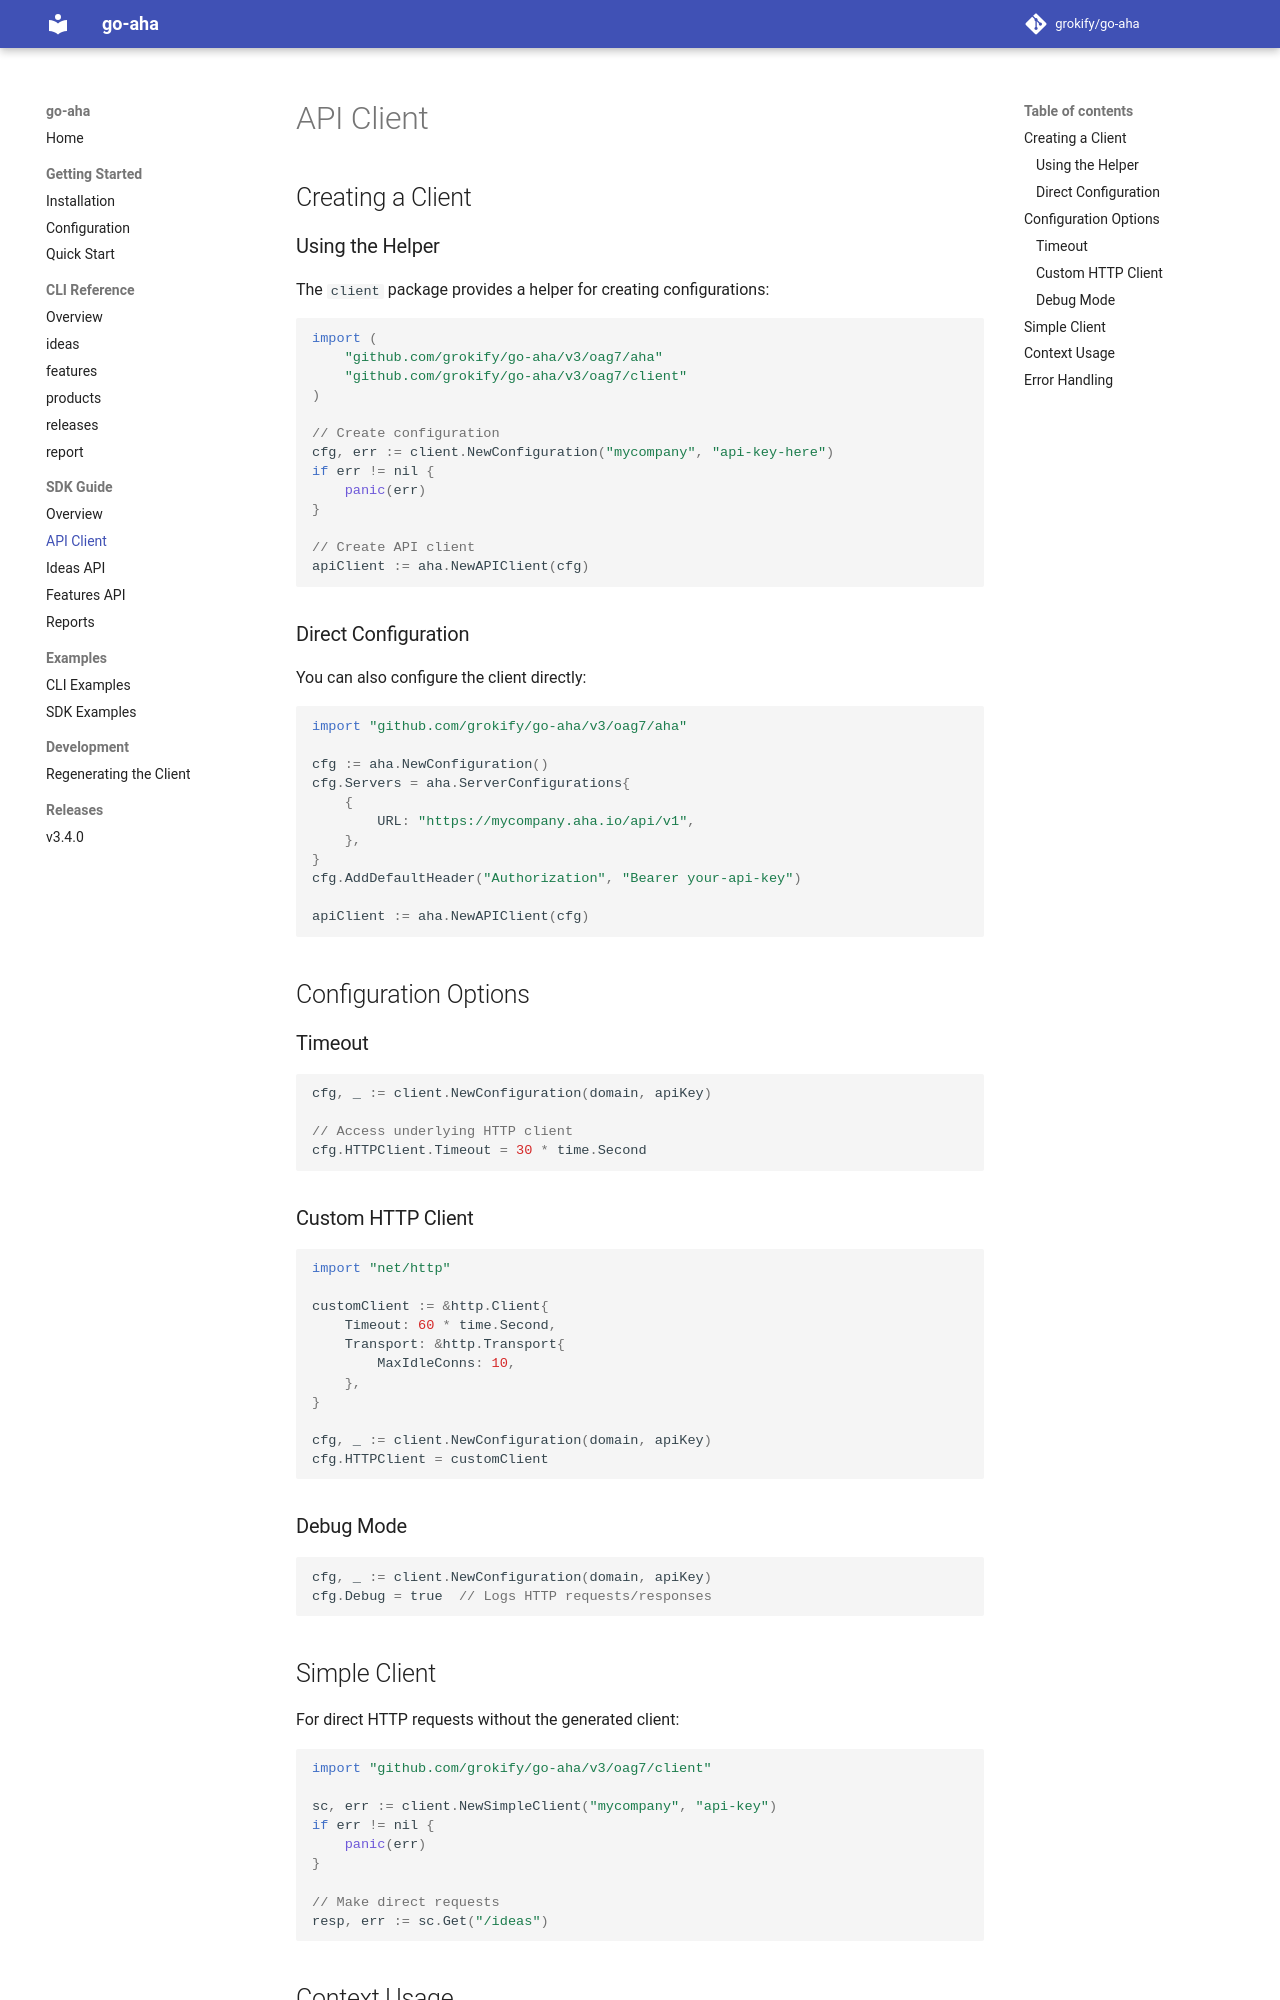

repository: grokify/go-aha · page: sdk/client/index.html · generator: mkdocs

# API Client

## Creating a Client

### Using the Helper

The `client` package provides a helper for creating configurations:

```go
import (
    "github.com/grokify/go-aha/v3/oag7/aha"
    "github.com/grokify/go-aha/v3/oag7/client"
)

// Create configuration
cfg, err := client.NewConfiguration("mycompany", "api-key-here")
if err != nil {
    panic(err)
}

// Create API client
apiClient := aha.NewAPIClient(cfg)
```

### Direct Configuration

You can also configure the client directly:

```go
import "github.com/grokify/go-aha/v3/oag7/aha"

cfg := aha.NewConfiguration()
cfg.Servers = aha.ServerConfigurations{
    {
        URL: "https://mycompany.aha.io/api/v1",
    },
}
cfg.AddDefaultHeader("Authorization", "Bearer your-api-key")

apiClient := aha.NewAPIClient(cfg)
```

## Configuration Options

### Timeout

```go
cfg, _ := client.NewConfiguration(domain, apiKey)

// Access underlying HTTP client
cfg.HTTPClient.Timeout = 30 * time.Second
```

### Custom HTTP Client

```go
import "net/http"

customClient := &http.Client{
    Timeout: 60 * time.Second,
    Transport: &http.Transport{
        MaxIdleConns: 10,
    },
}

cfg, _ := client.NewConfiguration(domain, apiKey)
cfg.HTTPClient = customClient
```

### Debug Mode

```go
cfg, _ := client.NewConfiguration(domain, apiKey)
cfg.Debug = true  // Logs HTTP requests/responses
```

## Simple Client

For direct HTTP requests without the generated client:

```go
import "github.com/grokify/go-aha/v3/oag7/client"

sc, err := client.NewSimpleClient("mycompany", "api-key")
if err != nil {
    panic(err)
}

// Make direct requests
resp, err := sc.Get("/ideas")
```
